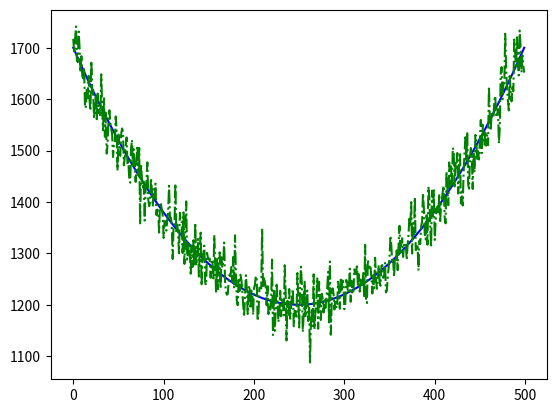

Here is the Python script that generated this plot: (Note: this script raises an exception after producing the figure.)
# Import the required data science libraries
import numpy as np
import pandas as pd
import matplotlib.pyplot as plt

# Set a random seed so all students get the exact same "random" noise
np.random.seed(42)

# 1. Generate the spatial domain: 500 points from -1000m to 1000m
# Use NumPy method linspace()
# returns evenly spaced numbers based on a specified interval. 
# The interval by default includes the starting value and ending value.
# X = np.linspace()
X = np.linspace(-1000, 1000, 500)

# Explore NumPy method linspace() 
X.shape

# 2. Linear Algebra Setup: Build the Design Matrix (N x 3)
# Columns: [X^2, X, 1] (The '1' represents the intercept/base elevation)
# Use NumPy column_stack() and ones_like()
# A = np.column_stack(()))
A = np.column_stack((X**2, X, np.ones_like(X)))

# Explore NumPy method column_stack()
A.shape

A.dtype

# 3. Define the Weight Vector (coefficients for a U-shaped valley)
# a = 0.0005 (steepness), b = 0 (symmetry), c = 1200 (base elevation in meters)
# Use NumPy method array() - a constructuctor from list 
# W = np.array([...])
W = np.array([0.0005, 0, 1200])

# Explore NumPy method array() 
W

# 4. Matrix Multiplication to get True Elevation (Y_true)
# Calculate Y_true as dot product of A and W. Use NumPy np.dot()
# Y_true = np.dot(..)
Y_true = np.dot(A, W)

# Explore Numpy method dot()
Y_true.shape

Y_true.max()

# 5. Inject Environmental Noise (Simulating rough terrain and sensor noise)
# generate noise using NumPy np.random.normal() 
# loc=0 (Mean), scale=35 (Standard deviation - spread), size=X.shape 
# noise = np.random.normal()
noise = np.random.normal(0, 35, X.shape)
# add the noise to the true data to simulate measured data 
Y_measured = Y_true + noise
# Y_measured

print(f"Shape of Design Matrix A: {A.shape}")
print(f"Shape of Weight Vector W: {W.shape}")

# Explore NumPy method random.normal()
type(Y_measured)

plt.plot(Y_true, 'b-')
plt.plot(Y_measured, 'g-.')

var = {
    'a': 1, 
    'b': 2
}

type(var)

type(X)

# 1. Create a Pandas DataFrame
# Use pandas pd.DataFrame() constructor, pass disctionary with data, keys become the columns  
df = pd.DataFrame({
    'Distance_m': X,
    'True_Elevation_m': Y_true,
    'Measured_Elevation_m': Y_measured
})

# Explore pandas method DataFrame() 
df

# Explore DataFrame columns 
df.columns

df.shape

A[0, 0]

df['Distance_m']

df['Distance_m'][1]

len(df)

# 2. Simulate Sensor Failure: Randomly replace 5% of measurements with NaN
drop_indices = np.random.choice(df.index, size=int(0.05 * len(df)), replace=False)

# explore the indices series
drop_indices

# replace the data with NaN 
df.loc[drop_indices, 'Measured_Elevation_m'] = np.nan
print(f"Missing data points before cleaning: {df['Measured_Elevation_m'].isna().sum()}")

# Explore Pandas method random.choice()
np.random.choice()

# Explore Pandas indexing df.index 
df.index

# Explore Pandas df.loc[] 
df.loc[499, 'Measured_Elevation_m']

df.loc[[0,499]]

df

# 3. Data Imputation: Fill missing values using polynomial interpolation
# here the pandas method interpoalte() fill NaN values using polynomial interpolation method.
df['Cleaned_Elevation_m'] = df['Measured_Elevation_m'].interpolate(method='polynomial', order=2)

print(f"Missing data points after cleaning: {df['Cleaned_Elevation_m'].isna().sum()}")

# Explore Pandas function isnan() and sum() 
df['Cleaned_Elevation_m'].isna().sum()

df['Cleaned_Elevation_m'].mean() 

plt.plot(df['Cleaned_Elevation_m'], 'b.')

df_ = pd.DataFrame({"B": [0, 1, 2, 10, 4]})
df_

df_.rolling(2).mean()

# 4. Feature Engineering: Apply a Rolling Window Average to smooth noise
# Pandas method rolling() provide rolling window calculations
# window=15 means it averages the 15 neighboring spatial points

df['Smoothed_Elevation_m'] = df['Cleaned_Elevation_m'].rolling(window=15, center=False).mean()

df.head(20)

# Use Matplotlib to plot the data 

# 1.Create a figure and axis (plt.subplots()).

# 2. Plot:
# - Scatter points (raw LiDAR data)
# - Lines (smoothed data and true profile)

# 3. Format the plot (title, labels, grid, legend).

# 4. Display the final result (plt.show()).

# 1. Initialize the Figure and Axes
fig, ax = plt.subplots(figsize=(12, 6))

# 2. Plot the raw, noisy LiDAR measurements
ax.scatter(df['Distance_m'], df['Measured_Elevation_m'], 
           color='gray', alpha=0.4, s=15, label='Raw Sensor Data (Noisy)')

# 3. Plot the Pandas Smoothed Data
ax.plot(df['Distance_m'], df['Smoothed_Elevation_m'], 
        color='blue', linewidth=2.5, linestyle='--', label='Pandas Rolling Mean')

# 4. Plot the Underlying Mathematical Truth
ax.plot(df['Distance_m'], df['True_Elevation_m'], 
        color='red', linewidth=1, label='True Geologic Profile')

# 5. Formatting the Plot for a Science Report
ax.set_title("Cross-Sectional Topographic Profile of a Glacial Valley", fontsize=16, fontweight='bold')
ax.set_xlabel("Distance Across Valley [m]", fontsize=12)
ax.set_ylabel("Elevation [m.a.s.l.]", fontsize=12)

# Add grid lines for readability
ax.grid(True, linestyle=':', alpha=0.7)

# Add the legend to identify the layers
ax.legend(loc='upper center', fontsize=11)

# Render the plot
plt.tight_layout()
plt.show()

plt.scatter(df['Distance_m'], df['Measured_Elevation_m'], color='blue', alpha=0.2)
plt.plot(df['Distance_m'], df['Smoothed_Elevation_m'], color='red')
plt.plot(df['Distance_m'], df['True_Elevation_m'], color='black')
plt.grid()

# Explore Matplotlib elements: 
# scatter()
# plot
pass 

